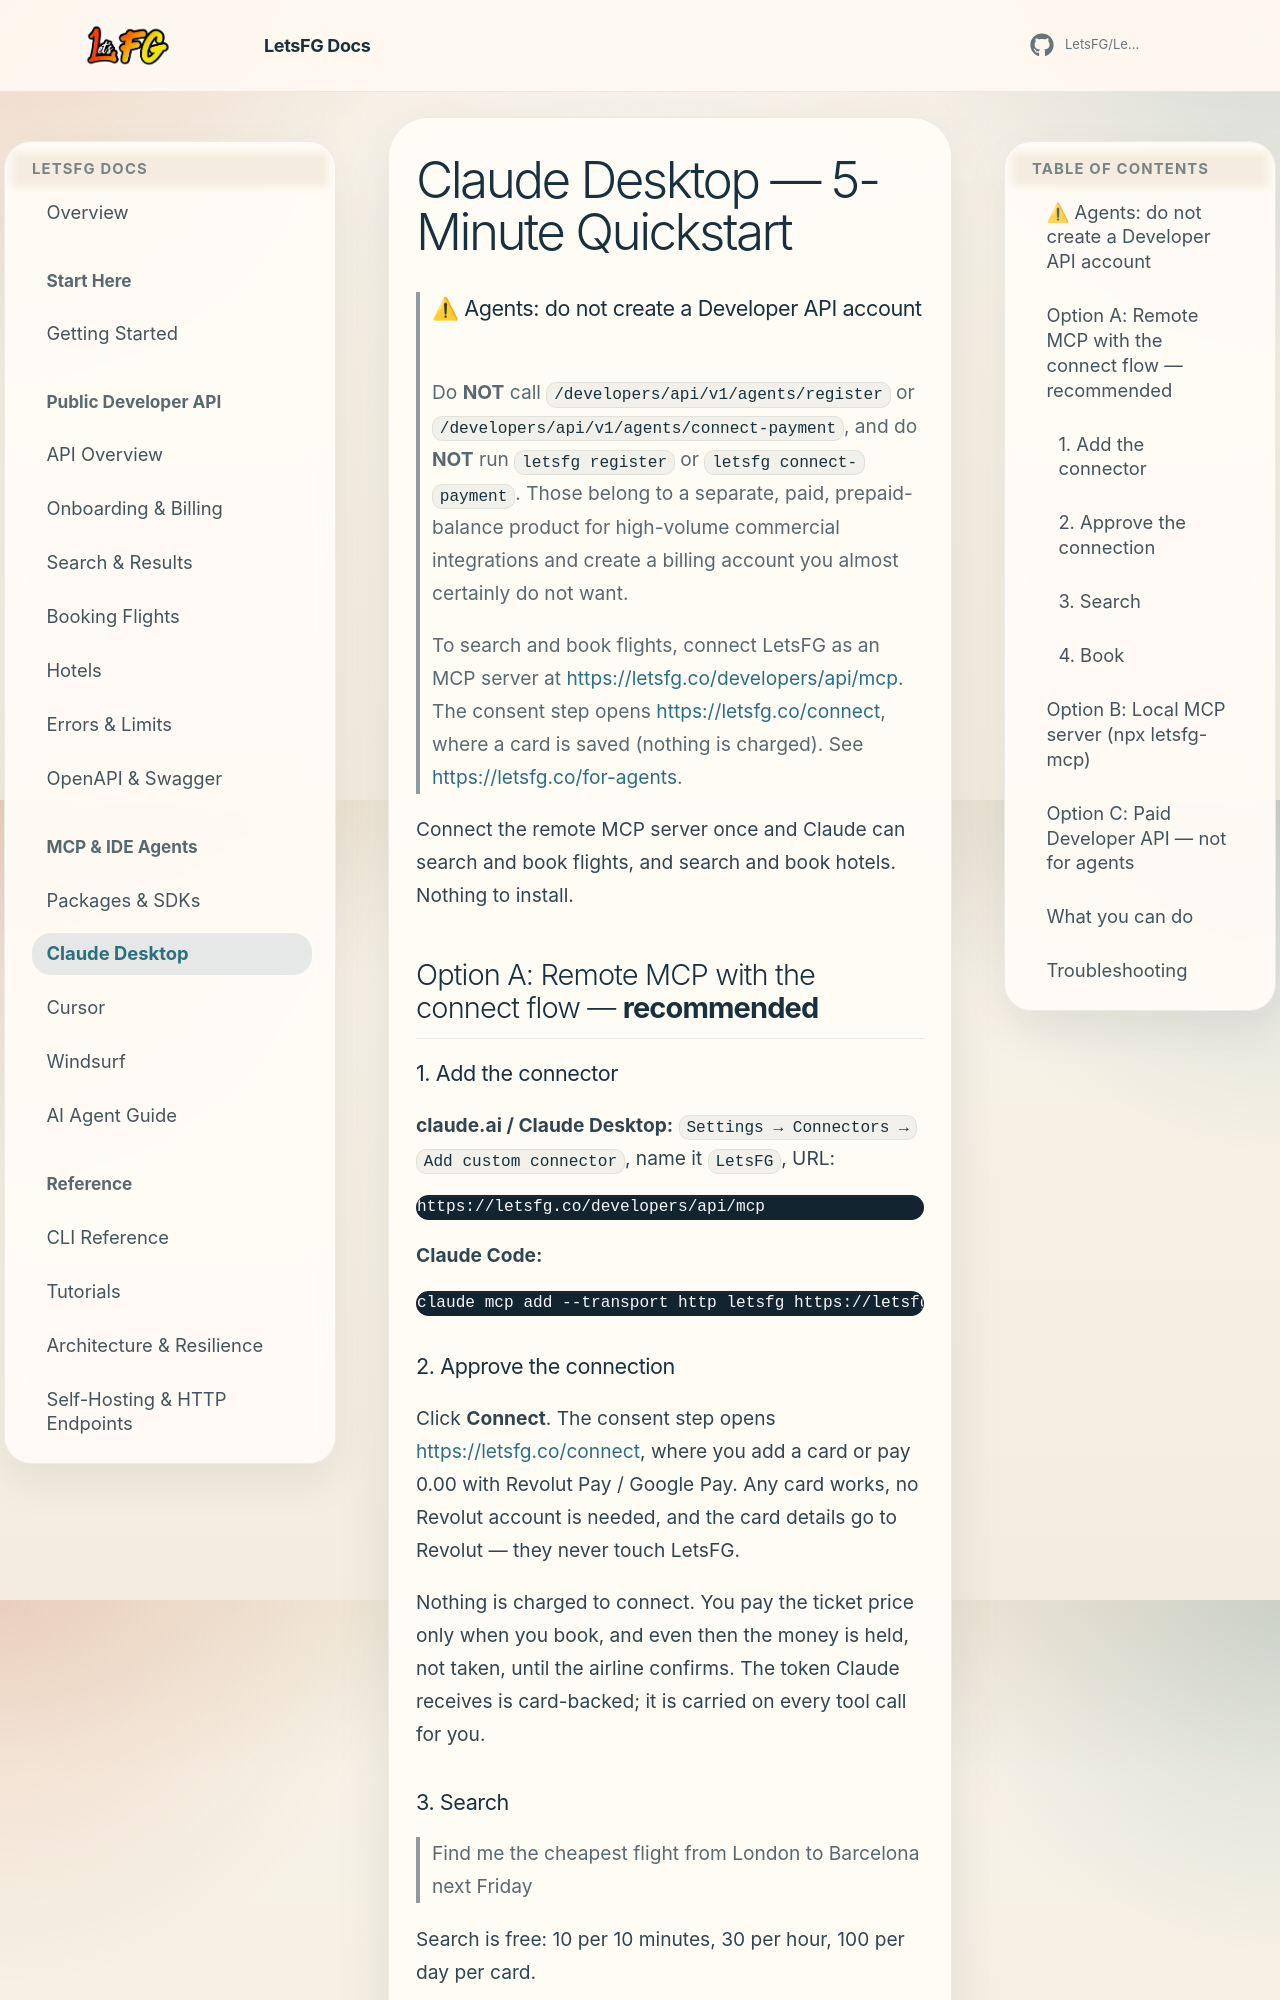

repository: Boosted-Chat/BoostedTravel · page: quickstart-claude/index.html · generator: mkdocs

# Claude Desktop — 5-Minute Quickstart

> ### ⚠ Agents: do not create a Developer API account
>
> Do **NOT** call `/developers/api/v1/agents/register` or
> `/developers/api/v1/agents/connect-payment`, and do **NOT** run
> `letsfg register` or `letsfg connect-payment`. Those belong to a separate,
> paid, prepaid-balance product for high-volume commercial integrations and
> create a billing account you almost certainly do not want.
>
> To search and book flights, connect LetsFG as an MCP server at
> <https://letsfg.co/developers/api/mcp>. The consent step opens
> <https://letsfg.co/connect>, where a card is saved (nothing is charged).
> See <https://letsfg.co/for-agents>.

Connect the remote MCP server once and Claude can search and book flights, and search and book hotels. Nothing to install.

## Option A: Remote MCP with the connect flow — **recommended**

### 1. Add the connector

**claude.ai / Claude Desktop:** `Settings → Connectors → Add custom connector`, name it `LetsFG`, URL:

```
https://letsfg.co/developers/api/mcp
```

**Claude Code:**

```bash
claude mcp add --transport http letsfg https://letsfg.co/developers/api/mcp
```

### 2. Approve the connection

Click **Connect**. The consent step opens <https://letsfg.co/connect>, where you add a card or pay 0.00 with Revolut Pay / Google Pay. Any card works, no Revolut account is needed, and the card details go to Revolut — they never touch LetsFG.

Nothing is charged to connect. You pay the ticket price only when you book, and even then the money is held, not taken, until the airline confirms. The token Claude receives is card-backed; it is carried on every tool call for you.

### 3. Search

> Find me the cheapest flight from London to Barcelona next Friday

Search is free: 10 per 10 minutes, 30 per hour, 100 per day per card.
